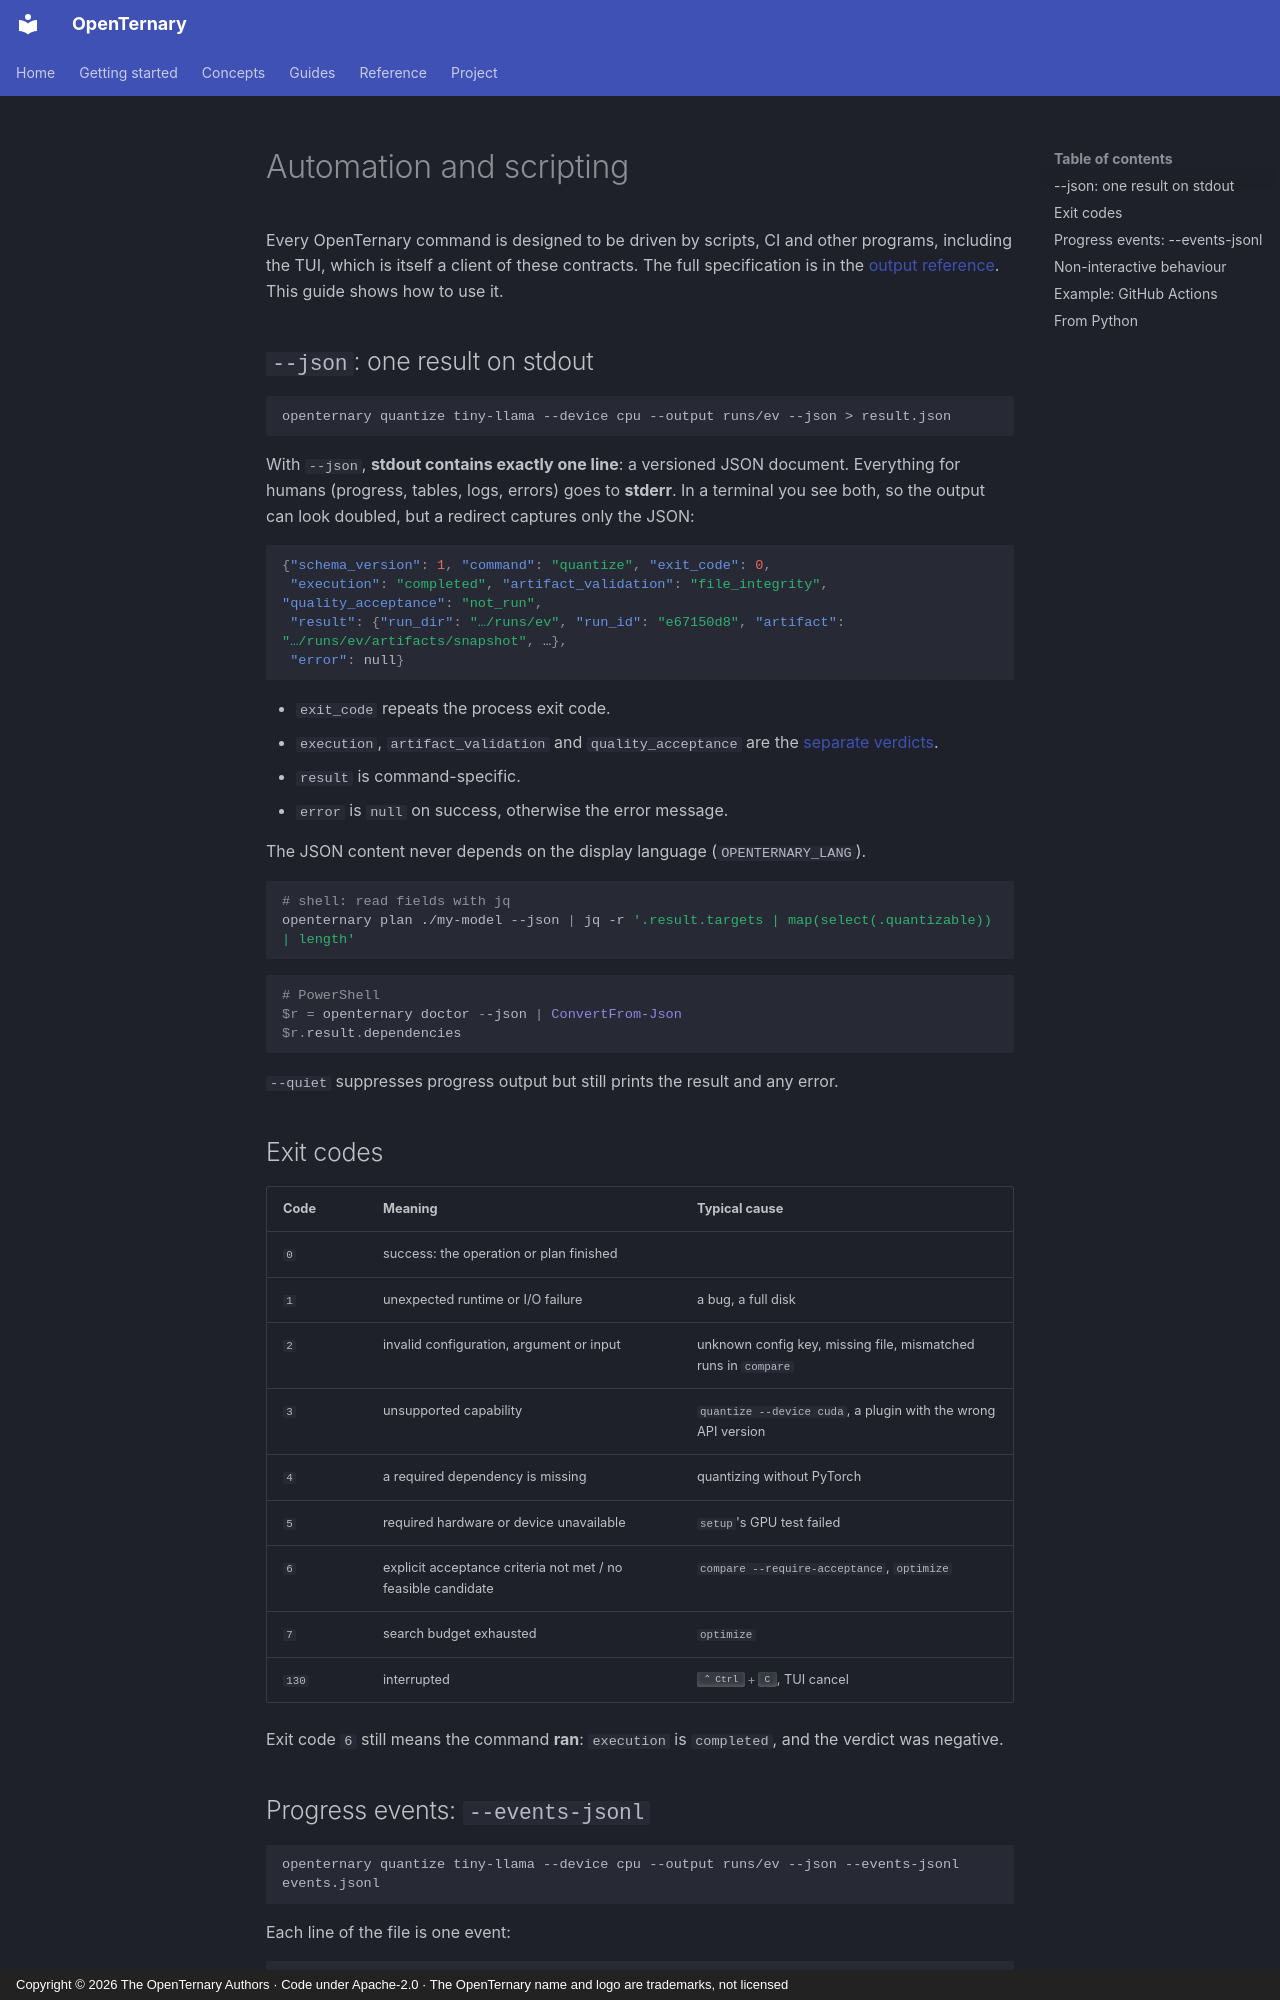

repository: ELRdn/OpenTernary · page: en/guides/automation/index.html · generator: mkdocs · copyright: Copyright © 2026 The OpenTernary Authors · Code under Apache-2.0 · The OpenTernary name and logo are trademarks, not licensed

---
description: "Use OpenTernary from scripts and CI: the --json result envelope, stdout/stderr separation, progress events, exit codes and non-interactive behaviour."
---

# Automation and scripting

Every OpenTernary command is designed to be driven by scripts, CI and other programs, including the TUI, which is
itself a client of these contracts. The full specification is in the [output reference](../reference/output.md).
This guide shows how to use it.

## `--json`: one result on stdout

```bash
openternary quantize tiny-llama --device cpu --output runs/ev --json > result.json
```

With `--json`, **stdout contains exactly one line**: a versioned JSON document. Everything for humans (progress,
tables, logs, errors) goes to **stderr**. In a terminal you see both, so the output can look doubled, but a
redirect captures only the JSON:

```json
{"schema_version": 1, "command": "quantize", "exit_code": 0,
 "execution": "completed", "artifact_validation": "file_integrity", "quality_acceptance": "not_run",
 "result": {"run_dir": "…/runs/ev", "run_id": "e67150d8", "artifact": "…/runs/ev/artifacts/snapshot", …},
 "error": null}
```

- `exit_code` repeats the process exit code.
- `execution`, `artifact_validation` and `quality_acceptance` are the [separate verdicts](../concepts/runs-and-evidence.md#four-questions-four-answers).
- `result` is command-specific.
- `error` is `null` on success, otherwise the error message.

The JSON content never depends on the display language (`OPENTERNARY_LANG`).

```bash
# shell: read fields with jq
openternary plan ./my-model --json | jq -r '.result.targets | map(select(.quantizable)) | length'
```

```powershell
# PowerShell
$r = openternary doctor --json | ConvertFrom-Json
$r.result.dependencies
```

`--quiet` suppresses progress output but still prints the result and any error.

## Exit codes

| Code | Meaning | Typical cause |
|---|---|---|
| `0` | success: the operation or plan finished | |
| `1` | unexpected runtime or I/O failure | a bug, a full disk |
| `2` | invalid configuration, argument or input | unknown config key, missing file, mismatched runs in `compare` |
| `3` | unsupported capability | `quantize --device cuda`, a plugin with the wrong API version |
| `4` | a required dependency is missing | quantizing without PyTorch |
| `5` | required hardware or device unavailable | `setup`'s GPU test failed |
| `6` | explicit acceptance criteria not met / no feasible candidate | `compare --require-acceptance`, `optimize` |
| `7` | search budget exhausted | `optimize` |
| `130` | interrupted | ++ctrl+c++, TUI cancel |

Exit code `6` still means the command **ran**: `execution` is `completed`, and the verdict was negative.
